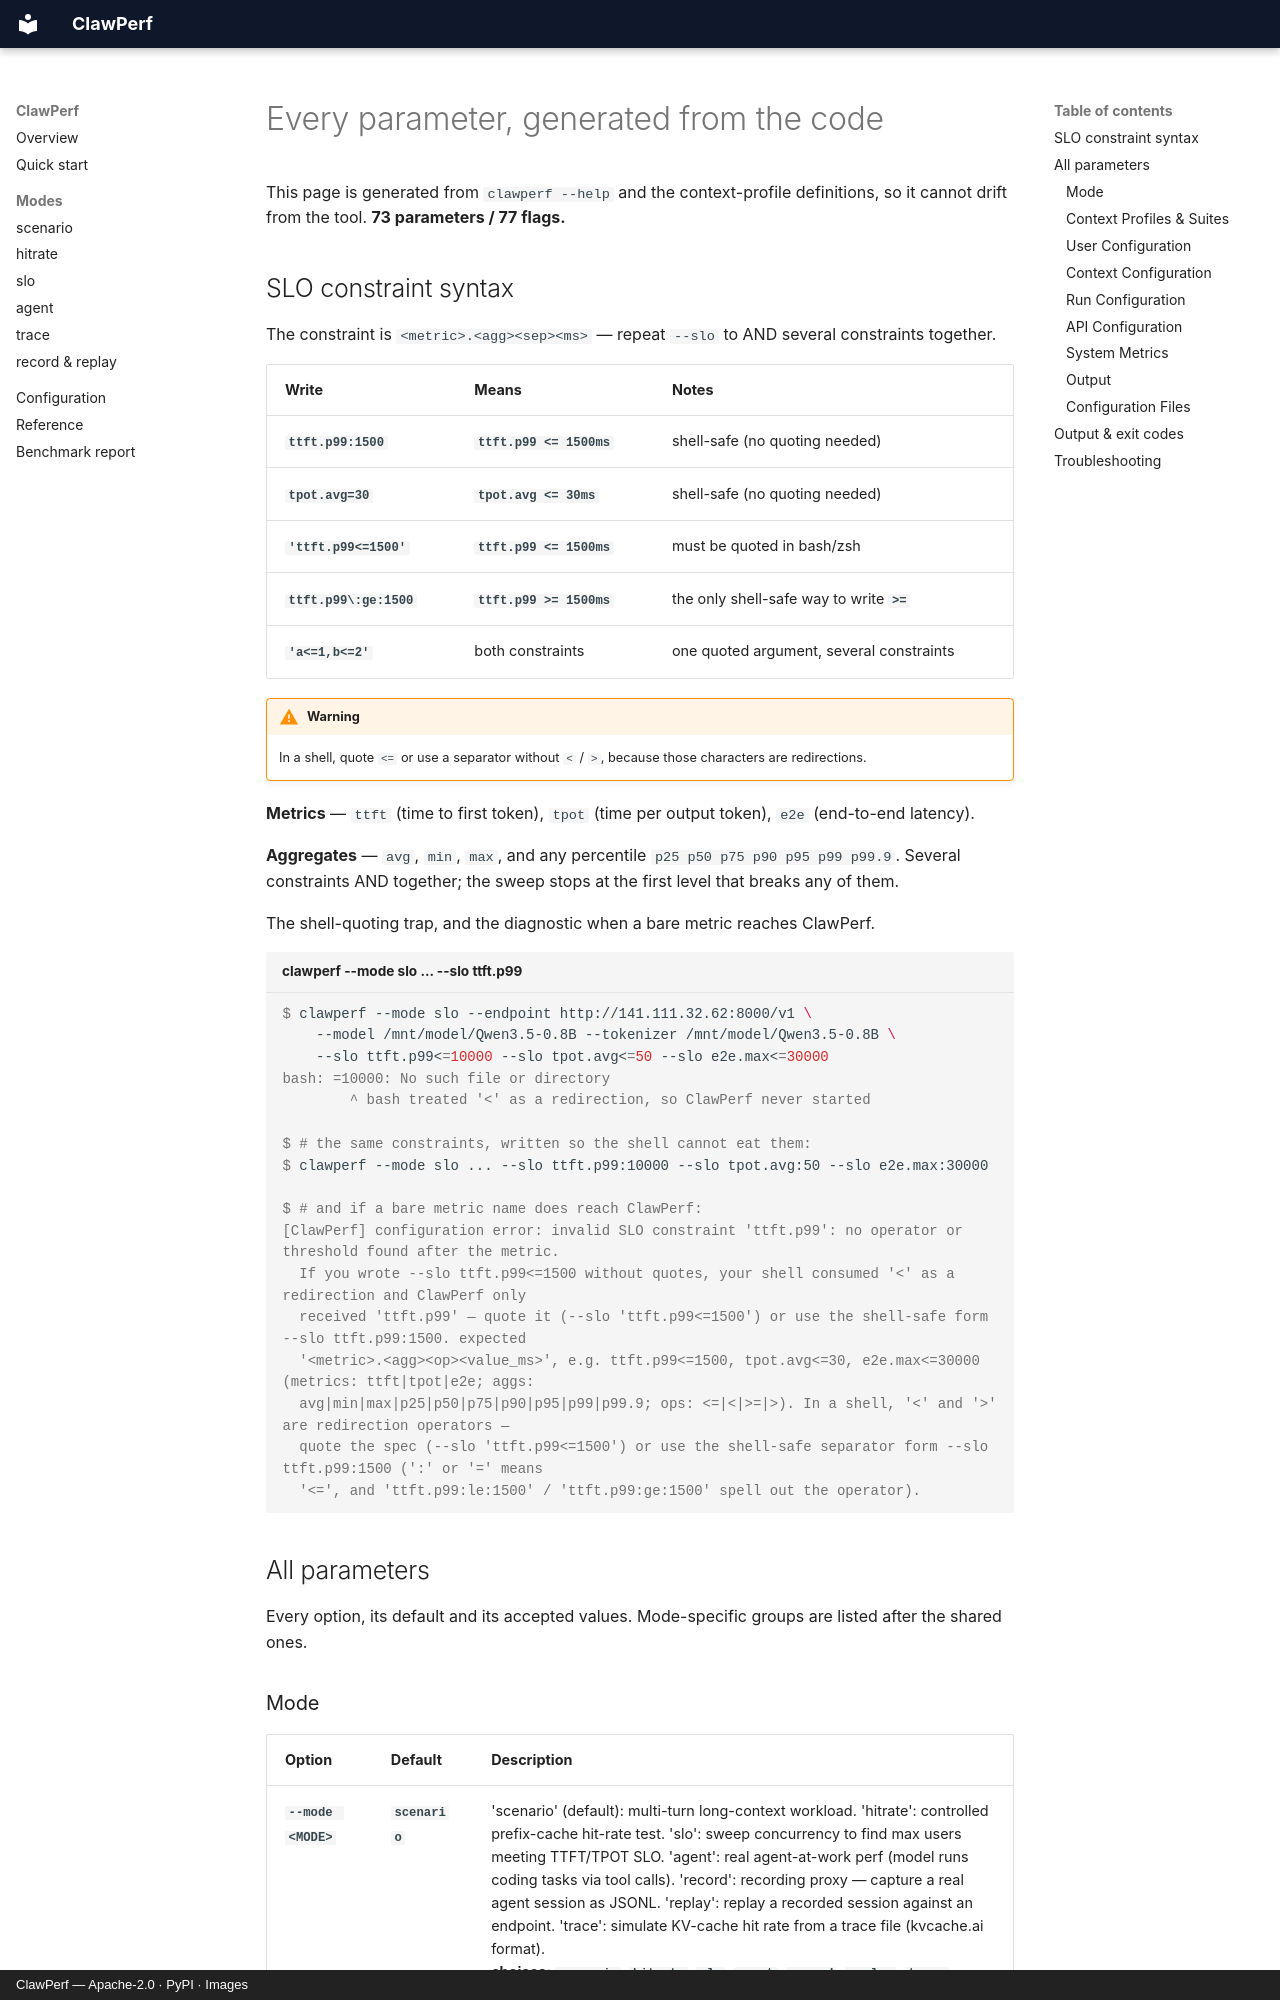

repository: ucm-system/ClawPerf · page: reference.en/index.html · generator: mkdocs · copyright: ClawPerf — Apache-2.0 · PyPI · Images

---
description: Every ClawPerf parameter, generated from clawperf --help.
---

# Every parameter, generated from the code

This page is generated from `clawperf --help` and the context-profile definitions, so it cannot drift from the tool. **73 parameters / 77 flags.**

## SLO constraint syntax

The constraint is `<metric>.<agg><sep><ms>` — repeat `--slo` to AND several constraints together.

| Write | Means | Notes |
|---|---|---|
| `ttft.p99:1500` | `ttft.p99 <= 1500ms` | shell-safe (no quoting needed) |
| `tpot.avg=30` | `tpot.avg <= 30ms` | shell-safe (no quoting needed) |
| `'ttft.p99<=1500'` | `ttft.p99 <= 1500ms` | must be quoted in bash/zsh |
| `ttft.p99\:ge:1500` | `ttft.p99 >= 1500ms` | the only shell-safe way to write `>=` |
| `'a<=1,b<=2'` | both constraints | one quoted argument, several constraints |

!!! warning

    In a shell, quote `<=` or use a separator without `<` / `>`, because those characters are redirections.

**Metrics** — `ttft` (time to first token), `tpot` (time per output token), `e2e` (end-to-end latency).

**Aggregates** — `avg`, `min`, `max`, and any percentile `p25 p50 p75 p90 p95 p99 p99.9`. Several constraints AND together; the sweep stops at the first level that breaks any of them.

The shell-quoting trap, and the diagnostic when a bare metric reaches ClawPerf.

```console title="clawperf --mode slo ... --slo ttft.p99"
$ clawperf --mode slo --endpoint http://141.111.32.62:8000/v1 \
    --model /mnt/model/Qwen3.5-0.8B --tokenizer /mnt/model/Qwen3.5-0.8B \
    --slo ttft.p99<=10000 --slo tpot.avg<=50 --slo e2e.max<=30000
bash: =10000: No such file or directory
        ^ bash treated '<' as a redirection, so ClawPerf never started

$ # the same constraints, written so the shell cannot eat them:
$ clawperf --mode slo ... --slo ttft.p99:10000 --slo tpot.avg:50 --slo e2e.max:30000

$ # and if a bare metric name does reach ClawPerf:
[ClawPerf] configuration error: invalid SLO constraint 'ttft.p99': no operator or threshold found after the metric.
  If you wrote --slo ttft.p99<=1500 without quotes, your shell consumed '<' as a redirection and ClawPerf only
  received 'ttft.p99' — quote it (--slo 'ttft.p99<=1500') or use the shell-safe form --slo ttft.p99:1500. expected
  '<metric>.<agg><op><value_ms>', e.g. ttft.p99<=1500, tpot.avg<=30, e2e.max<=30000 (metrics: ttft|tpot|e2e; aggs:
  avg|min|max|p25|p50|p75|p90|p95|p99|p99.9; ops: <=|<|>=|>). In a shell, '<' and '>' are redirection operators —
  quote the spec (--slo 'ttft.p99<=1500') or use the shell-safe separator form --slo ttft.p99:1500 (':' or '=' means
  '<=', and 'ttft.p99:le:1500' / 'ttft.p99:ge:1500' spell out the operator).
```

## All parameters {#params}

Every option, its default and its accepted values. Mode-specific groups are listed after the shared ones.
